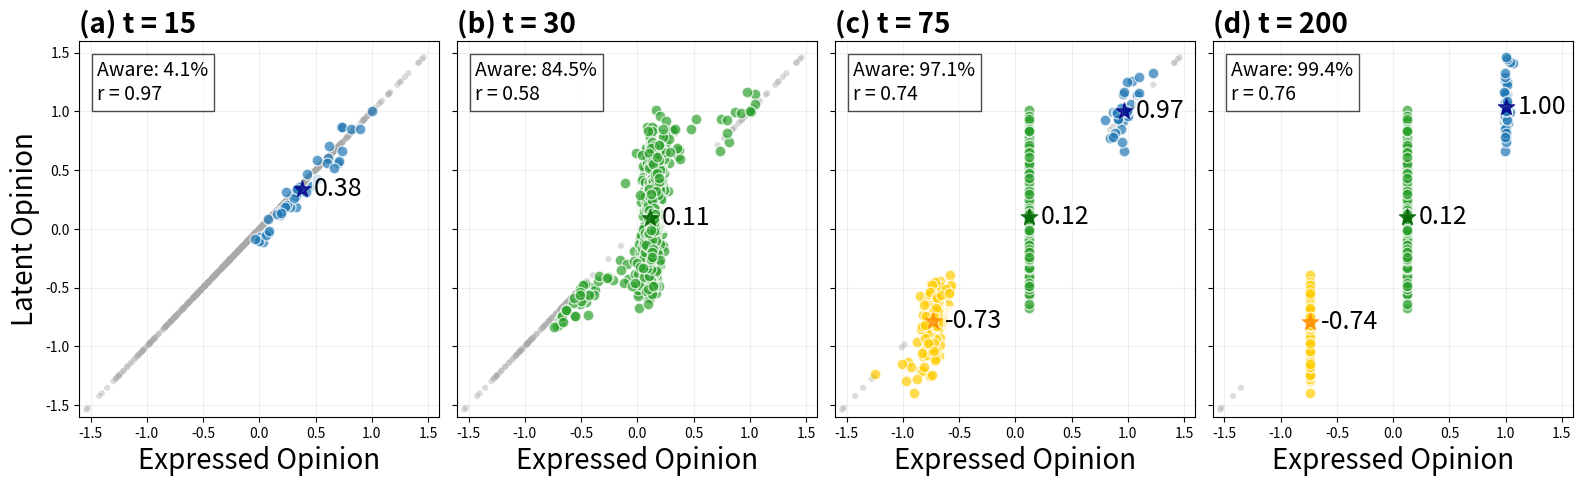

Here is the Python script that generated this plot:
import numpy as np
import matplotlib.pyplot as plt
import random


# -----------------------------------------------------------------------------
#  Agent definition
# ----------------------------------------------------------------------------/

random.seed(25)
np.random.seed(25)

class Turtle:
    """Single agent with an opinion and a knowledge flag."""


    def __init__(self, x: float | None = None, y: float | None = None, latent_opinion: float | None = None):
        self.x = random.random() if x is None else x
        self.y = random.random() if y is None else y
        self.latent_opinion = np.random.normal(0, 0.5) if latent_opinion is None else latent_opinion  # fixed enthusiasm
        self.expressed_opinion = None  # evolving, only set when aware
        self.know = 0  # 0 = ignorant, 1 = knowledgeable
# -----------------------------------------------------------------------------
#  Opinion‑dynamics model
# ----------------------------------------------------------------------------/


class Model:
    """Opinion dynamics with **no ignorant‑ignorant interactions**."""


    def __init__(self, agent_count: int = 999, *, learning_rate: float = 0.3, confidence_threshold: float = 0.5):
        self.agent_count = agent_count
        self.learning_rate = learning_rate
        self.confidence_threshold = confidence_threshold


        # runtime containers
        self.turtles = []
        self.tick = 0
        self.know_count = []
        self.ticks = []
       
        # 初期意見と最終意見の記録用
        self.initial_opinions = []
        self.opinion_snapshots = {}
        self.knowledge_snapshots = {}


    def setup(self):
        self.turtles.clear()
        self.tick = 0
        self.know_count.clear()
        self.ticks.clear()
       
        # 初期意見と最終意見の記録をリセット
        self.initial_opinions = []
        self.opinion_snapshots = {}
        self.knowledge_snapshots = {}


        for _ in range(self.agent_count):
            self.turtles.append(Turtle())

        # Developer agent: always aware, latent_opinion=1, expressed_opinion=1
        developer = Turtle(latent_opinion=1.0)
        developer.expressed_opinion = 1.0
        developer.know = 1
        self.turtles.append(developer)

        # 初期意見（latent_opinion）を記録
        self.initial_opinions = [t.latent_opinion for t in self.turtles]


    def step(self):
        knowledgeable_agents = [t for t in self.turtles if t.know == 1]
        random.shuffle(knowledgeable_agents)

        for a in knowledgeable_agents:
            candidates = [p for p in self.turtles if p is not a]
            b = random.choice(candidates)

            if b.know == 0:
                # ignorant partner: similarity check with latent opinion
                if abs(a.expressed_opinion - b.latent_opinion) < self.confidence_threshold:
                    # update: b becomes aware, forms expressed opinion
                    b.expressed_opinion = (1 - self.learning_rate) * b.latent_opinion + self.learning_rate * a.expressed_opinion
                    b.know = 1
                # else: no update
            elif b.know == 1:
                # both aware: similarity check with expressed opinions
                if abs(a.expressed_opinion - b.expressed_opinion) < self.confidence_threshold:
                    new_a = (1 - self.learning_rate) * a.expressed_opinion + self.learning_rate * b.expressed_opinion
                    new_b = (1 - self.learning_rate) * b.expressed_opinion + self.learning_rate * a.expressed_opinion
                    a.expressed_opinion, b.expressed_opinion = new_a, new_b
                # else: no update
            # no else: a is knowledgeable by definition

        self.tick += 1
        know_agents = [t for t in self.turtles if t.know == 1]
        self.know_count.append(len(know_agents))
        self.ticks.append(self.tick)


    def run(self, ticks: int = 400, snapshot_times=[20, 50, 80, 100, 130]):
        self.setup()
        # 時間0の状態を記録
        self.opinion_snapshots[0] = [t.expressed_opinion if t.know == 1 else t.latent_opinion for t in self.turtles]
        self.knowledge_snapshots[0] = [t.know for t in self.turtles]
        for _ in range(ticks):
            self.step()
            # 指定されたタイムステップでスナップショットを保存
            if self.tick in snapshot_times:
                self.opinion_snapshots[self.tick] = [t.expressed_opinion if t.know == 1 else t.latent_opinion for t in self.turtles]
                self.knowledge_snapshots[self.tick] = [t.know for t in self.turtles]
   
    # 1次元クラスタリング用の関数
    def cluster_opinions_1d(self, opinions, d):
        """
        Parameters
        ----------
        opinions : array-like, shape (n_agents,)
            各エージェントの意見値（数値スカラー）
        d : float
            クラスタ分割のしきい値（塊と塊の「谷間」の幅）
        Returns
        -------
        labels : ndarray, shape (n_agents,)
            各エージェントに対応するクラスタ ID（0, 1, 2, ...）
        clusters : list[list[int]]
            オリジナルのインデックスを保持したクラスタ構造
        """
        opinions = np.asarray(opinions)
        # 元のインデックスを保持しつつソート
        order = np.argsort(opinions)
        sorted_vals = opinions[order]


        # 隣接差分を取り，d 以上ならそこがクラスター境界
        boundaries = np.where(np.diff(sorted_vals) >= d)[0]


        # 連番のクラスタ ID を作成
        labels_sorted = np.zeros_like(sorted_vals, dtype=int)
        for cid, start in enumerate(np.r_[0, boundaries + 1]):
            end = boundaries[cid] + 1 if cid < len(boundaries) else len(sorted_vals)
            labels_sorted[start:end] = cid


        # 元の順序に戻す
        labels = np.empty_like(labels_sorted)
        labels[order] = labels_sorted


        # クラスタ構造（元インデックスのリスト）も返すと便利
        clusters = [
            order[labels_sorted == cid].tolist() for cid in range(labels_sorted.max() + 1)
        ]
        return labels, clusters


    def plot_opinion_evolution_clusters_1d_horizontal(self, time_points=[15, 25, 40, 75, 120]):
        """指定された時点での意見クラスタの進化を可視化（1次元クラスタリング手法を使用）- 横並びパネル版"""
        # 必要なスナップショットがあるか確認
        missing_points = [t for t in time_points if t not in self.opinion_snapshots]
        if missing_points:
            print(f"警告: 次の時点のデータがありません: {missing_points}")
            time_points = [t for t in time_points if t in self.opinion_snapshots]


        if not time_points:
            print("可視化する時点がありません。")
            return
       
        # サブプロットの作成 - 横方向に配置
        fig, axes = plt.subplots(1, len(time_points), figsize=(4*len(time_points), 5), sharey=True)
       
        # 1つの時点だけの場合、axesはスカラーになるので調整
        if len(time_points) == 1:
            axes = [axes]


        # 固定された色マッピング
        cluster_colors = {
            'positive': '#1f77b4',  # 青
            'center': '#2ca02c',    # 緑
            'negative': '#ffcc00'   # 黄色
        }
       
        # 各時点でのクラスタを描画
        for idx, tick in enumerate(time_points):
            ax = axes[idx]
           
            # その時点での意見と知識状態を取得
            opinions = self.opinion_snapshots[tick]
            knowledge = self.knowledge_snapshots[tick]
           
            # 認知者のデータのみを抽出
            aware_indices = [i for i, k in enumerate(knowledge) if k == 1]
           
            if len(aware_indices) <= 1:
                ax.text(0, 0.5, f"Time {tick}\nNot enough aware agents",
                       ha='left', va='center', transform=ax.transAxes, fontsize=14, fontweight='bold')
                continue
           
            # 認知者の初期意見とその時点の意見
            initial_opinions = [self.initial_opinions[i] for i in aware_indices]
            current_opinions = [opinions[i] for i in aware_indices]
           
            # 1次元クラスタリングを実行（現在の意見でクラスタを決定）
            labels, clusters = self.cluster_opinions_1d(current_opinions, self.confidence_threshold)
            n_clusters = len(clusters)
           
            # クラスター情報を出力
            print(f"\n=== Time {tick} ===")
            print(f"Total aware agents: {len(aware_indices)}")
            print(f"Number of clusters: {n_clusters}")
           
            # 各クラスタの平均意見を計算して色を割り当て
            cluster_mean_opinions = []
            for i in range(n_clusters):
                cluster_indices = clusters[i]
                cluster_mean = np.mean([current_opinions[j] for j in cluster_indices])
                cluster_mean_opinions.append(cluster_mean)
               
                # クラスター詳細情報を出力
                cluster_size = len(cluster_indices)
                print(f"  Cluster {i+1}: {cluster_size} agents (mean opinion: {cluster_mean:.3f})")
           
            # 散布図 - クラスターごとに描画
            for i in range(n_clusters):
                cluster_indices = clusters[i]
                cluster_points = np.array([[current_opinions[j], initial_opinions[j]] for j in range(len(initial_opinions)) if labels[j] == i])
               
                # クラスタの平均意見に基づいて色を決定
                mean_opinion = cluster_mean_opinions[i]
                if mean_opinion > 0.3:
                    color = cluster_colors['positive']
                    cluster_label = f'Positive Cluster'
                elif mean_opinion < -0.3:
                    color = cluster_colors['negative']
                    cluster_label = f'Negative Cluster'
                else:
                    color = cluster_colors['center']
                    cluster_label = f'Central Cluster'
               
                if len(cluster_points) > 0:
                    ax.scatter(cluster_points[:, 0], cluster_points[:, 1],
                              c=color, label=cluster_label if idx == len(time_points) - 1 else "",
                              s=60, alpha=0.7, edgecolors='w',zorder =2)
       
            # 各クラスタの平均意見を星印で表示
            for i in range(n_clusters):
                cluster_indices = [j for j in range(len(labels)) if labels[j] == i]
                if cluster_indices:
                    mean_initial = np.mean([initial_opinions[j] for j in cluster_indices])
                    mean_current = np.mean([current_opinions[j] for j in cluster_indices])
                   
                    # クラスタの平均意見に基づいて星印の色を決定
                    if mean_current > 0.3:
                        star_color = 'darkblue'
                    elif mean_current < -0.3:
                        star_color = 'darkorange'
                    else:
                        star_color = 'darkgreen'
                   
                    ax.scatter([mean_current], [mean_initial], c=star_color, s=150, alpha=0.8, marker='*', zorder=3)
                   
                    # 数値表示を見やすく改善
                    ax.text(mean_current + 0.1, mean_initial, f'{mean_current:.2f}',
                           fontsize=18, va='center', ha='left',
                           bbox=dict(facecolor='white', alpha=0.7, edgecolor='none', pad=1),
                           zorder=4, color='black')
       
            # 認知率を計算
            awareness_rate = sum(knowledge) / len(knowledge) * 100
           
            # 未認知者の処理
            unaware_indices = [i for i, k in enumerate(knowledge) if k == 0]
            if unaware_indices:
                unaware_initial = [self.initial_opinions[i] for i in unaware_indices]
               
                # 未認知者数も出力
                print(f"  Unaware agents: {len(unaware_indices)}")
               
                # 100%の抽出率で代表点をプロット
                sampling_rate = 1.0
                if len(unaware_initial) > 0:
                    sample_size = max(1, int(len(unaware_initial) * sampling_rate))
                    sampled_indices = random.sample(range(len(unaware_initial)), sample_size)
                    display_dots = [unaware_initial[i] for i in sampled_indices]
                   
                    ax.scatter(display_dots, display_dots,
                               c='darkgray', s=20, alpha=0.4, edgecolors='none', zorder=1)
       
            # グラフの設定
            # パネルラベルを追加（a, b, c, d...）
            panel_labels = ['(a)', '(b)', '(c)', '(d)', '(e)', '(f)', '(g)', '(h)']
            panel_label = panel_labels[idx] if idx < len(panel_labels) else f'({chr(97+idx)})'
            ax.set_title(f'{panel_label} t = {tick}', fontsize=20, fontweight='bold', loc='left')
            ax.grid(True, alpha=0.2)
            ax.set_xlim(-1.6, 1.6)
            ax.set_ylim(-1.6, 1.6)
           
            # X軸ラベル（時刻ごとの意見）
            ax.set_xlabel(f'Expressed Opinion', fontsize=20)
           
            # Y軸ラベル（初期意見）は最初のサブプロットにのみ表示
            if idx == 0:
                ax.set_ylabel('Latent Opinion', fontsize=20)
           
            # 認知者の相関係数を計算
            if len(aware_indices) > 1:
                correlation = np.corrcoef(current_opinions, initial_opinions)[0, 1]
            else:
                correlation = np.nan
            
            # クラスター数、認知率、相関係数を表示
            ax.text(0.05, 0.95, f'Aware: {awareness_rate:.1f}%\nr = {correlation:.2f}',
                   transform=ax.transAxes, fontsize=14,
                   bbox=dict(facecolor='white', alpha=0.7), va='top')


        # プロット設定
        plt.tight_layout()
        plt.subplots_adjust(top=0.9, wspace=0.05)
        plt.savefig('opinion_clusters_horizontal2.png', dpi=300, bbox_inches='tight')
        plt.savefig('opinion_clusters_horizontal2.svg')
        plt.show()




if __name__ == '__main__':
    # パラメータの設定
    TICKS = 250
    AGENT_COUNT = 999
   
    # 単一シミュレーション実行
    print("Running simulation...")
    model = Model(agent_count=AGENT_COUNT, learning_rate=0.3, confidence_threshold=0.5)
    model.run(ticks=TICKS, snapshot_times=[15,30,75,200])
   
    # 横並びパネルでの可視化
    print("Plotting horizontal panel visualization...")
    model.plot_opinion_evolution_clusters_1d_horizontal([15,30,75,200])